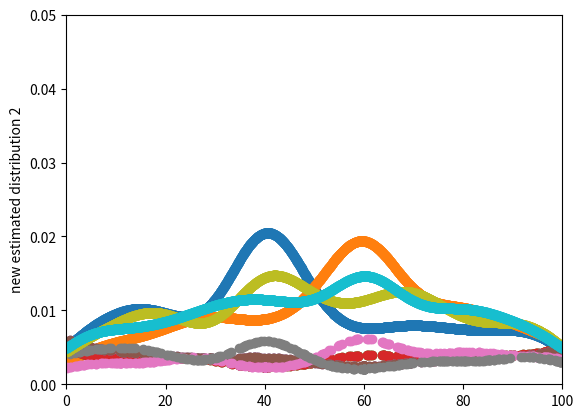

Reproduce this figure in Python.
import random
import math
import matplotlib.pyplot as plt
import statistics

f_optimize_sigma = False
sigma_def = 10

rng = [0, 100]
dlt = 0.05
n_samples = 300
def genSamples(center):
    samples = []
    for i in range(n_samples):
        #samples.append(random.uniform(rng[0] + (rng[1]-rng[0])*0.1, rng[1] - (rng[1]-rng[0])*0.1))
        if i % 5 == 0:
            samples.append(rng[0] + (rng[1]-rng[0])*center)
        else:
            samples.append(random.uniform(rng[0], rng[1]))
        #samples.append(random.uniform(rng[0], rng[1]))
        #samples.append(random.gauss((rng[0]+rng[1])/2.0, (rng[1]-rng[0])/2.0 * 0.1))
    return samples
samples1 = genSamples(0.4)
samples2 = genSamples(0.6)
print("sample1:")
print("max: " + str(max(samples1)))
print("min: " + str(min(samples1)))
print("sample2:")
print("max: " + str(max(samples2)))
print("min: " + str(min(samples2)))

sigma_opt = lambda s: statistics.variance(s) * math.pow(4.0/3.0/len(s), 1.0/5.0)
k = lambda x1, x2, sigma=sigma_def: math.exp(-(x1 - x2)**2/sigma/sigma)
x = rng[0]
N = int((rng[1]-rng[0])/dlt+1)
x_axis = [rng[0] + i * dlt for i in range(N)]

def estPDF(samples):
    x = rng[0]
    p = [0] * N
    sigma = sigma_opt(samples) if f_optimize_sigma else sigma_def
    for i in range(N):
        x = rng[0] + i * dlt
        for s in samples:
            p[i] += k(x, s, sigma)
    sum_p = sum(p) * dlt
    for i in range(len(p)):
        p[i] /= sum_p
    return p
def showPDF(p, title, ylim=None):
    plt.scatter(x_axis, p)
    plt.ylabel(title)
    if ylim != None:
        plt.ylim(0, ylim)
    plt.show()
    print('sum: ' + str(sum(p)*dlt))

p1 = estPDF(samples1)
p2 = estPDF(samples2)

showPDF(p1, 'estimated distribution 1', 0.05)
showPDF(p2, 'estimated distribution 2', 0.05)

omega = 0.5
def genWeights(samples, omg):
    weights = [0] * n_samples
    sigma = sigma_opt(samples) if f_optimize_sigma else sigma_def
    for i in range(n_samples):
        for j in range(n_samples):
            weights[i] += k(samples[i], samples[j], sigma)
        weights[i] = math.pow(weights[i], omg - 1)
    return weights
w1 = genWeights(samples1, 1 - omega) # 1 - omega
w1c = genWeights(samples1, omega) # omega
w2 = genWeights(samples2, 1 - omega) # 1 - omega
w2c = genWeights(samples2, omega) # omega
def showW(samples, weights, title, ylim = None):
    sum_weight = sum(weights)
    w = list(weights)
    for i in range(n_samples):
        w[i] /= sum_weight
    plt.scatter(samples, w)
    plt.ylabel(title)
    if not ylim == None:
        plt.ylim(0, ylim)
    plt.xlim(rng[0], rng[1])
    plt.show()
showW(samples1, w1, 'normalized weights of p1 by $1 - \omega$: ' + str(1 - omega), 0.01)
showW(samples1, w1c, 'normalized weights of p1 by \omega$: ' + str(omega), 0.01)
showW(samples2, w2, 'normalized weights of p2 by $1 - \omega$: ' + str(1 - omega), 0.01)
showW(samples2, w2c, 'normalized weights of p2 by $\omega$: ' + str(omega), 0.01)

def genWresump(samplesA, samplesB, wA, wBc):
    w_resump = [0] * len(samplesA)
    for i in range(len(samplesA)):
        for j in range(len(samplesB)):
            w_resump[i] += k(samplesA[i], samplesB[j]) * wBc[j]
        w_resump[i] *= wA[i]
    return w_resump
w1_resump = genWresump(samples1, samples2, w1, w2c)
w2_resump = genWresump(samples2, samples1, w2, w1c)
showW(samples1, w1_resump, 'normalized resumping weights of p1', 0.01)
showW(samples2, w2_resump, 'normalized resumping weights of p2', 0.01)

def resumple(samples, weights):
    next_samples = [0] * n_samples
    sum_weight = sum(weights)
    print('sum of weights: ' + str(sum_weight))
    for i in range(n_samples):
        r = random.uniform(0.0, sum_weight)
        temp = 0
        for j in range(n_samples):
            temp += weights[j]
            if r <= temp or j == n_samples - 1:
                next_samples[i] = samples[j]
                break
    return next_samples
new_samples1 = resumple(samples1, w1_resump)
new_samples2 = resumple(samples2, w2_resump)

new_p1 = estPDF(new_samples1)
new_p2 = estPDF(new_samples2)
showPDF(new_p1, 'new estimated distribution 1', 0.05)
showPDF(new_p2, 'new estimated distribution 2', 0.05)